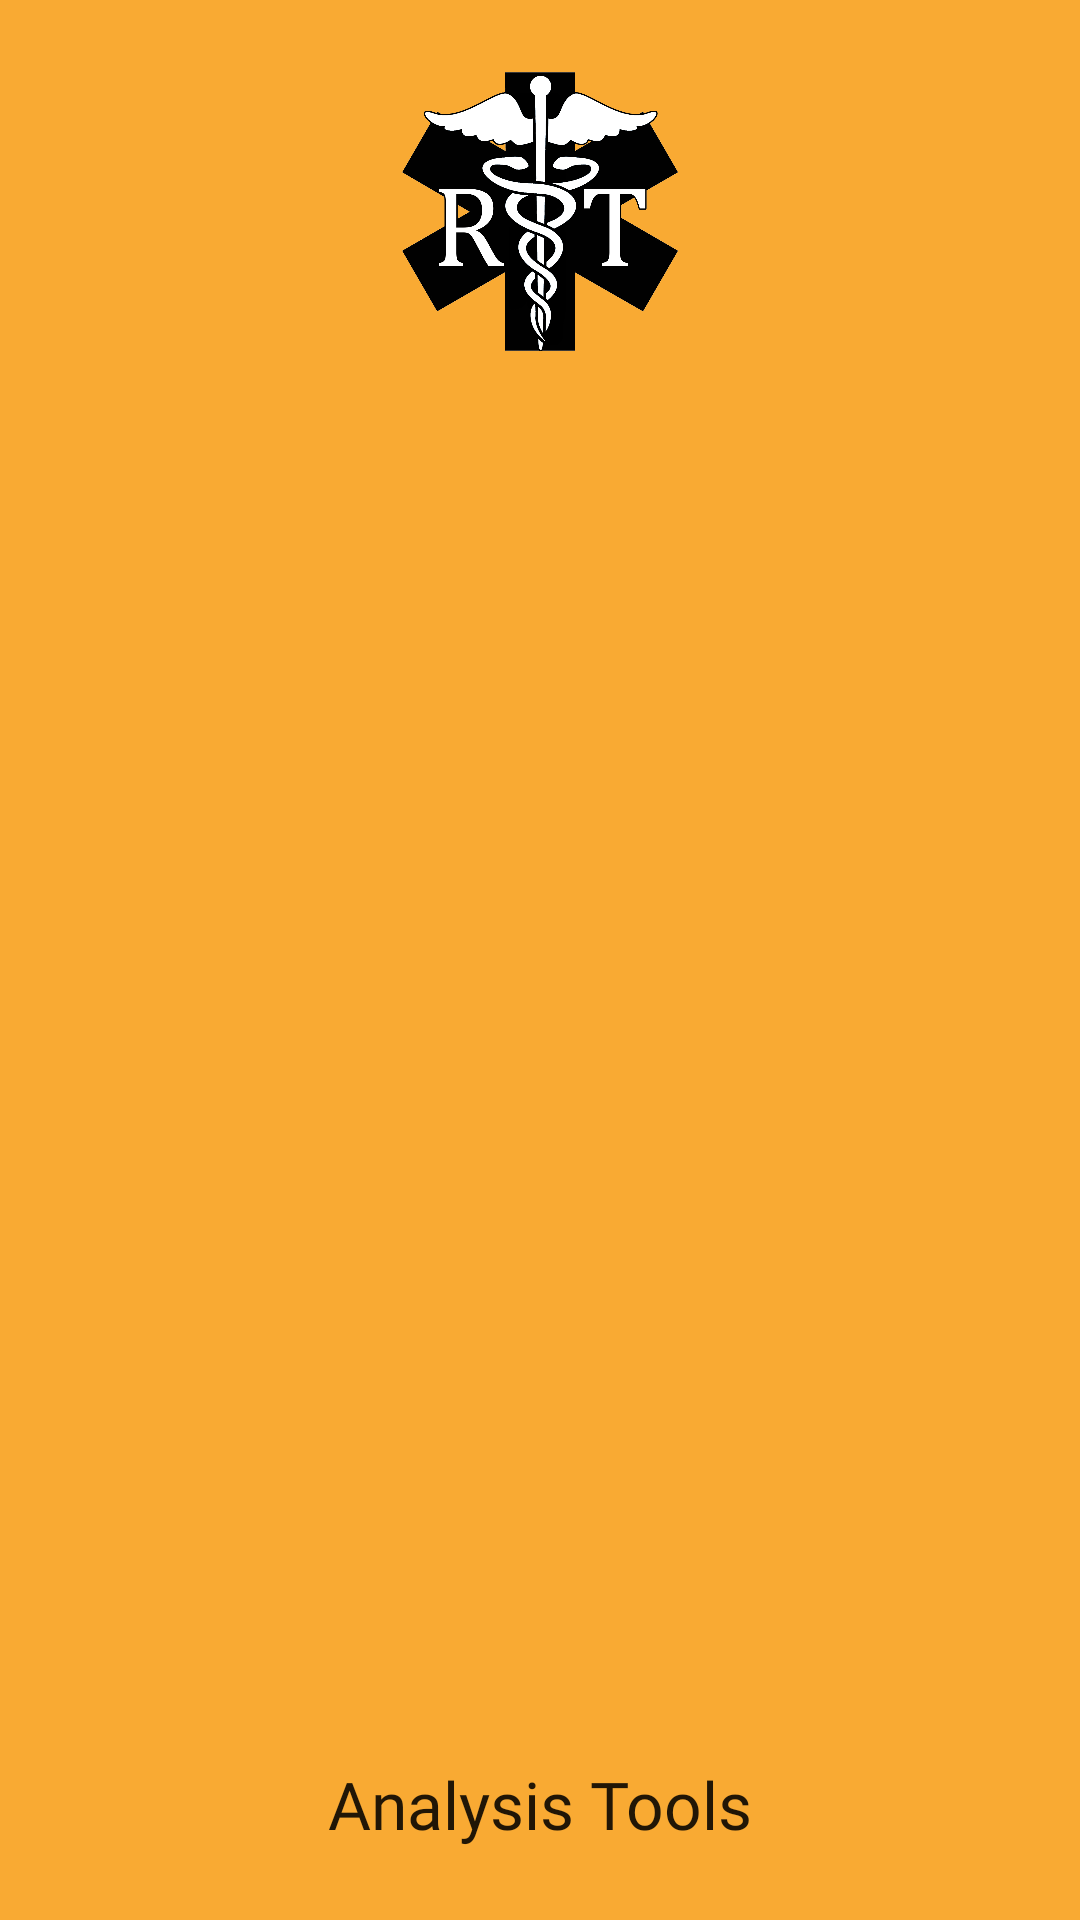

Here is an Android app screen rendered from its layout file. Give the layout XML and the strings, colors and styles it references.
<!-- AndroidManifest.xml: application theme Theme.RTPocketGuide -->
<!-- res/layout/nav_header.xml -->
<androidx.constraintlayout.widget.ConstraintLayout xmlns:android="http://schemas.android.com/apk/res/android"
    xmlns:app="http://schemas.android.com/apk/res-auto"
    xmlns:tools="http://schemas.android.com/tools"
    android:id="@+id/navHeader"
    android:layout_width="match_parent"
    android:layout_height="192dp"
    android:background="@color/orange500"
    android:padding="16dp">

    <ImageView
        android:id="@+id/navHeaderImage"
        android:layout_width="286dp"
        android:layout_height="93dp"
        android:layout_marginTop="8dp"
        android:scaleType="fitCenter"
        app:layout_constraintBottom_toBottomOf="parent"
        app:layout_constraintEnd_toEndOf="parent"
        app:layout_constraintStart_toStartOf="parent"
        app:layout_constraintTop_toTopOf="parent"
        app:layout_constraintVertical_bias="0.0"
        app:srcCompat="@drawable/rt" />

    <TextView
        android:id="@+id/tvNav"
        android:layout_width="wrap_content"
        android:layout_height="wrap_content"
        android:layout_marginBottom="8dp"
        android:fontFamily="@font/roboto_slab_bold"
        android:text="Analysis Tools"
        android:textAppearance="@style/TextAppearance.AppCompat.Large"
        app:layout_constraintBottom_toBottomOf="parent"
        app:layout_constraintEnd_toEndOf="parent"
        app:layout_constraintStart_toStartOf="parent" />

</androidx.constraintlayout.widget.ConstraintLayout>
<!-- resources referenced by this layout -->
<resources>
  <color name="orange500">#F9AA33</color>
  <!-- drawable rt: png bitmap (drawable, 57265 bytes) -->
  <style name="Theme.RTPocketGuide" parent="Theme.MaterialComponents.DayNight.DarkActionBar">
          
          <item name="colorPrimary">@color/blue700</item>
          <item name="colorPrimaryVariant">@color/blue800</item>
          <item name="colorOnPrimary">@color/white</item>
          
          <item name="colorSecondary">@color/orange500</item>
          <item name="colorSecondaryVariant">@color/teal_700</item>
          <item name="colorOnSecondary">@color/black</item>
          
          <item name="android:statusBarColor" tools:targetApi="l">?attr/colorPrimaryVariant</item>
          
  
      </style>
  <color name="blue700">#344955</color>
  <color name="blue800">#232F34</color>
  <color name="white">#FFFFFFFF</color>
  <color name="teal_700">#FF018786</color>
  <color name="black">#FF000000</color>
</resources>
